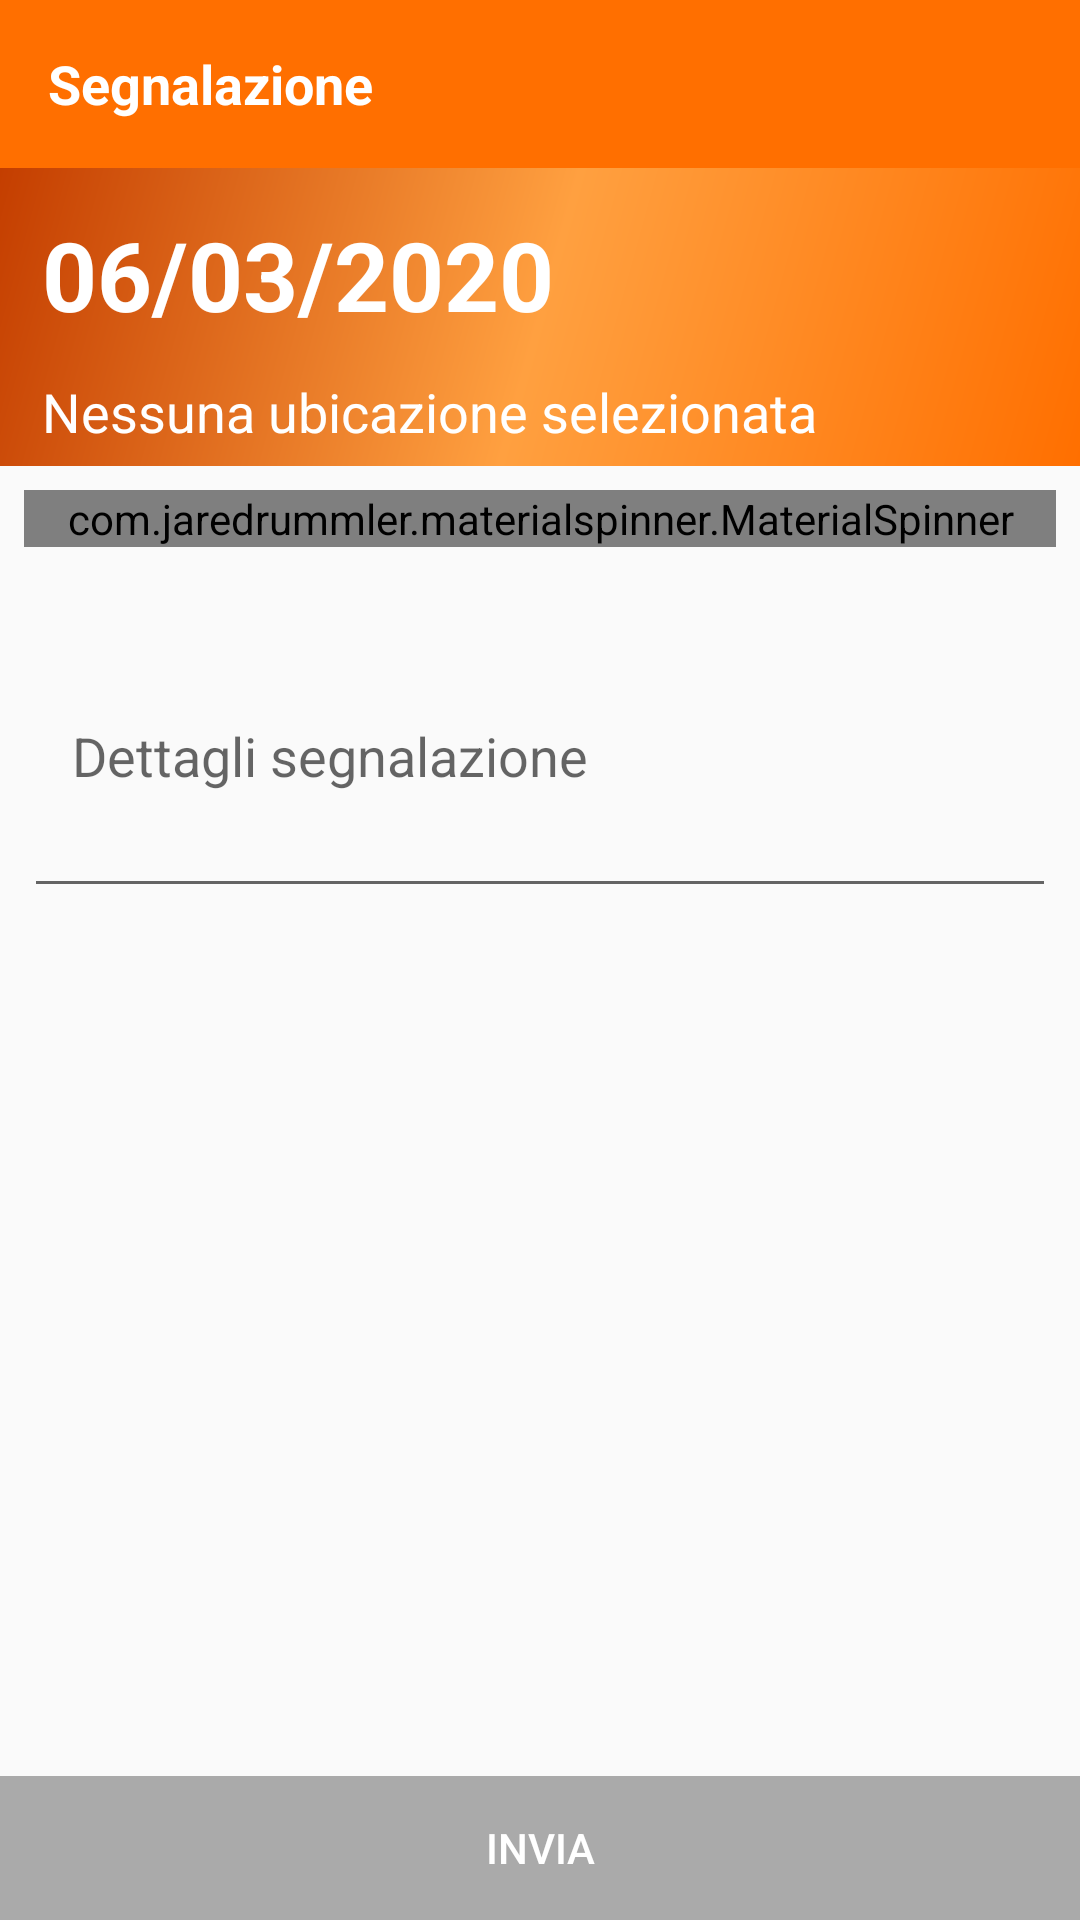

Android layout source for this screen:
<!-- AndroidManifest.xml: application theme AppTheme -->
<!-- res/layout/activity_segnalazione.xml -->
<?xml version="1.0" encoding="utf-8"?>
<LinearLayout
    xmlns:android="http://schemas.android.com/apk/res/android"
    xmlns:app="http://schemas.android.com/apk/res-auto"
    xmlns:tools="http://schemas.android.com/tools"
    android:layout_width="match_parent"
    android:layout_height="match_parent"
    android:orientation="vertical"
    android:clickable="true"
    android:focusableInTouchMode="true"
    tools:context=".ui.reporting.SegnalazioneActivity">

    <com.google.android.material.appbar.AppBarLayout
        android:layout_width="match_parent"
        android:layout_height="wrap_content"
        android:theme="@style/AppTheme.AppBarOverlay">

        <androidx.appcompat.widget.Toolbar
            android:id="@+id/toolbar"
            android:layout_width="match_parent"
            android:layout_height="?attr/actionBarSize"
            android:background="?attr/colorPrimary"
            app:popupTheme="@style/AppTheme.PopupOverlay" >

            <RelativeLayout
                android:layout_width="match_parent"
                android:layout_height="wrap_content">

                <TextView
                    android:id="@+id/title"
                    android:layout_alignParentStart="true"
                    android:layout_width="wrap_content"
                    android:layout_height="wrap_content"
                    android:text="Segnalazione"
                    android:textSize="18sp"
                    android:textStyle="bold"
                    android:textColor="@color/white"/>

            </RelativeLayout>


        </androidx.appcompat.widget.Toolbar>

    </com.google.android.material.appbar.AppBarLayout>


    <LinearLayout
        android:layout_width="match_parent"
        android:layout_height="wrap_content"
        android:orientation="vertical"
        android:background="@drawable/side_nav_bar"
        android:weightSum="2">

        <TextView
            android:id="@+id/date"
            android:layout_width="match_parent"
            android:layout_height="wrap_content"
            android:text="06/03/2020"
            android:textAlignment="textStart"
            android:textSize="32sp"
            android:textStyle="bold"
            android:padding="6dp"
            android:layout_marginTop="8dp"
            android:layout_marginStart="8dp"
            android:textColor="@color/white"/>


        <TextView
            android:id="@+id/places"
            android:layout_width="match_parent"
            android:layout_height="wrap_content"
            android:textAlignment="textStart"
            android:text="Nessuna ubicazione selezionata"
            android:textSize="18sp"
            android:padding="6dp"
            android:layout_marginStart="8dp"
            android:textColor="@color/white"/>

    </LinearLayout>


    <com.jaredrummler.materialspinner.MaterialSpinner
        android:id="@+id/spinner"
        android:layout_width="match_parent"
        android:layout_height="wrap_content"
        android:layout_margin="8dp"/>

    <AutoCompleteTextView
        android:id="@+id/txtSegnalazione"
        android:layout_width="match_parent"
        android:layout_height="wrap_content"
        android:layout_margin="8dp"
        android:paddingStart="16dp"
        android:lines="4"
        android:imeOptions="actionDone"
        android:hint="Dettagli segnalazione"/>


    <RelativeLayout
        android:layout_width="match_parent"
        android:layout_height="match_parent">

        <Button
            android:id="@+id/btn_invia"
            android:layout_width="match_parent"
            android:layout_height="wrap_content"
            android:layout_alignParentBottom="true"
            android:background="@android:color/darker_gray"
            android:text="Invia"
            android:enabled="false"
            android:textColor="@color/white"/>

    </RelativeLayout>

</LinearLayout>
<!-- resources referenced by this layout -->
<resources>
  <color name="white">#fff</color>
  <!-- drawable side_nav_bar (drawable) -->
  <shape xmlns:android="http://schemas.android.com/apk/res/android"
      android:shape="rectangle">
      <gradient
          android:angle="135"
          android:centerColor="#ffa040"
          android:endColor="#c43e00"
          android:startColor="#ff6f00"
          android:type="linear" />
  </shape>
  <style name="AppTheme.AppBarOverlay" parent="ThemeOverlay.AppCompat.Dark.ActionBar" />
  <style name="AppTheme.PopupOverlay" parent="ThemeOverlay.AppCompat.Light" />
  <style name="AppTheme" parent="Theme.AppCompat.Light.NoActionBar">
          
          <item name="colorPrimary">@color/colorPrimary</item>
          <item name="colorPrimaryDark">@color/colorPrimaryDark</item>
          <item name="colorAccent">@color/colorAccent</item>
      </style>
  <color name="colorPrimary">#ff6f00</color>
  <color name="colorPrimaryDark">#e65100</color>
  <color name="colorAccent">#c43e00</color>
</resources>
